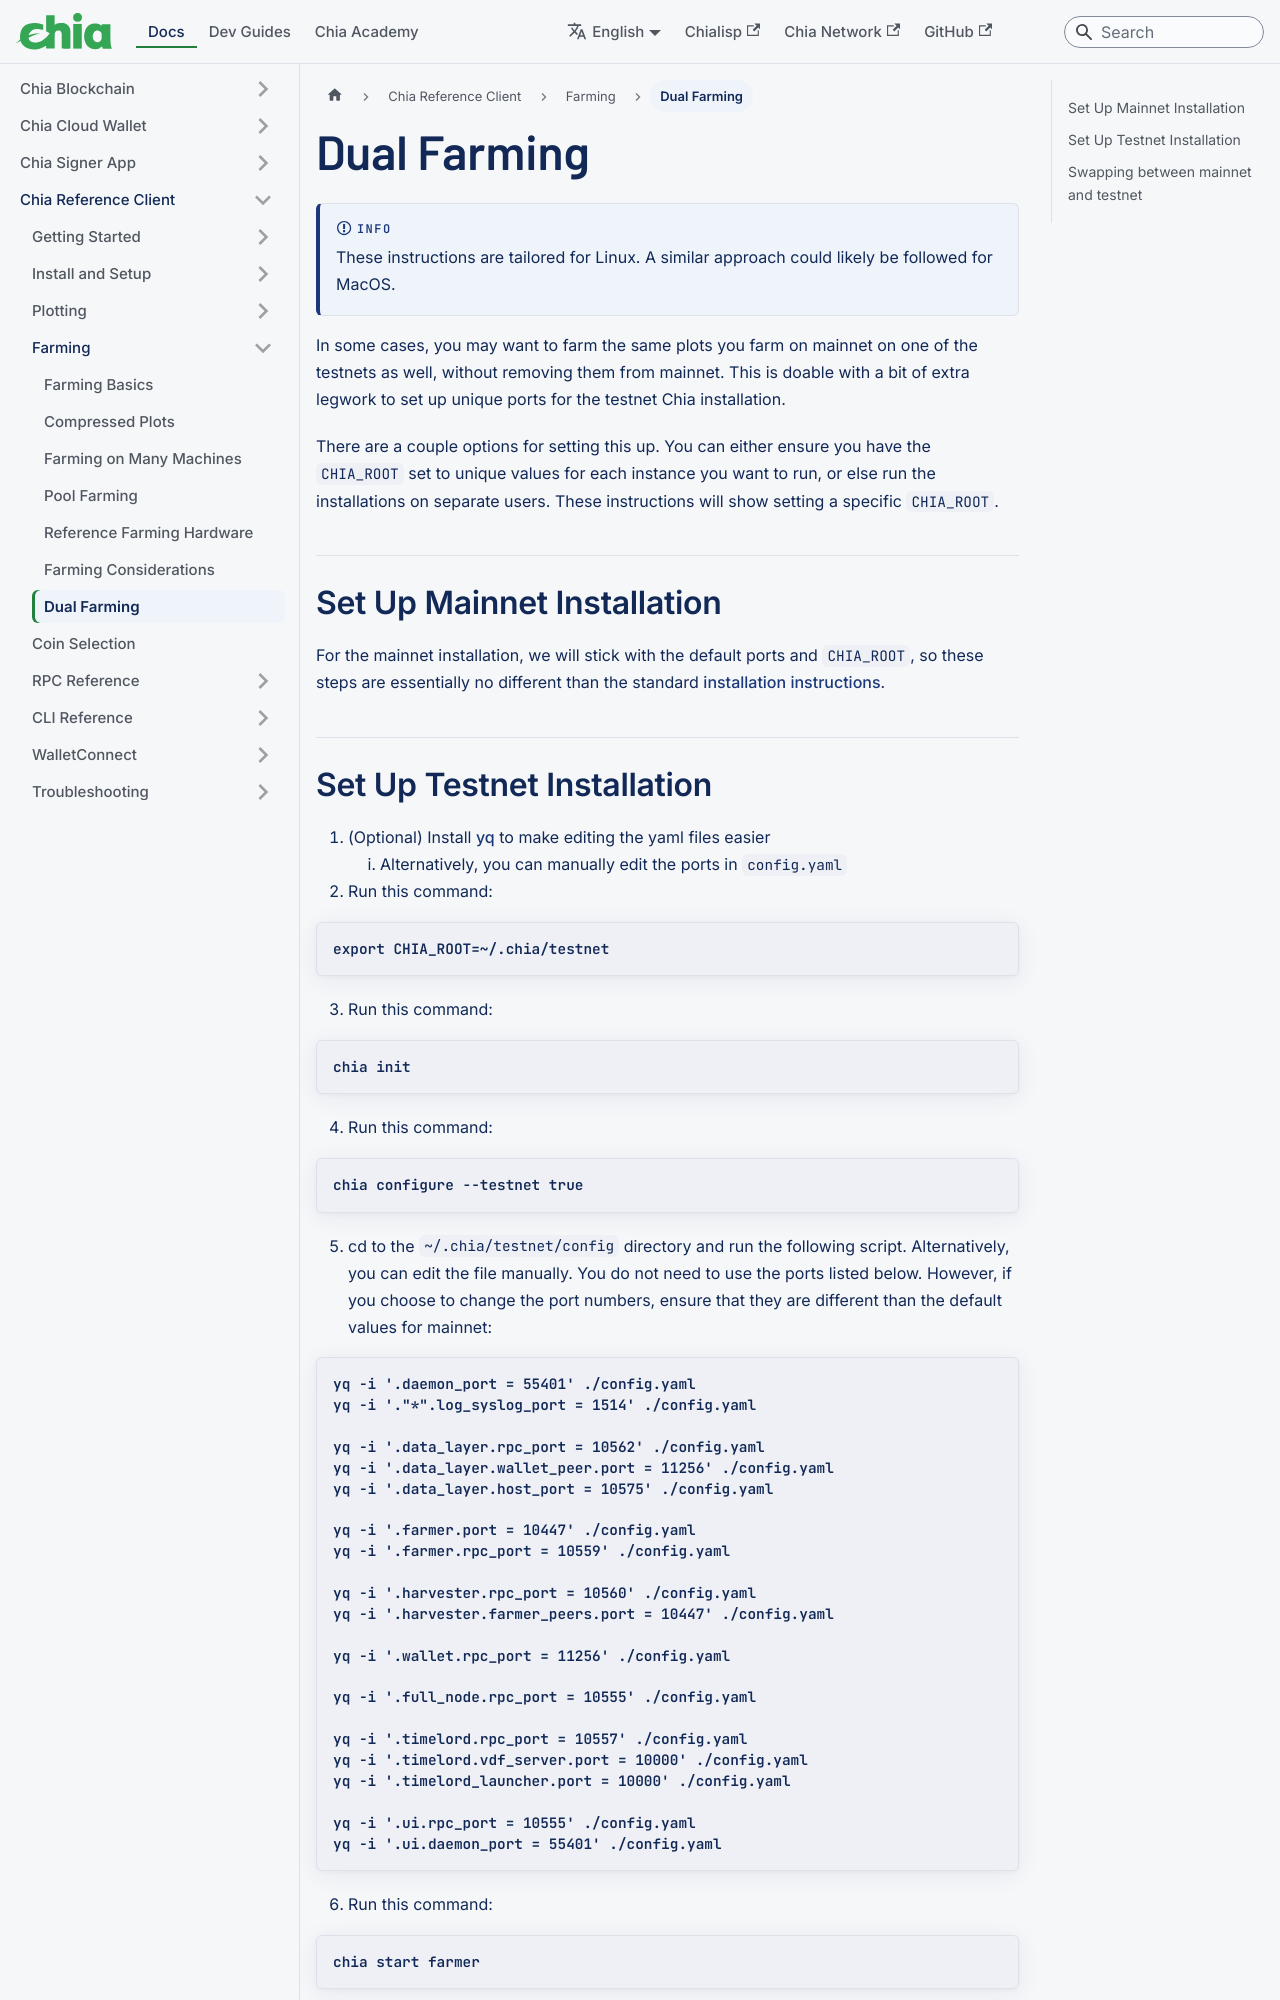

repository: Chia-Network/chia-docs · page: reference-client/farming/dual-farming-testnet-mainnet/index.html · generator: docusaurus

---
title: Dual Farming
slug: /reference-client/farming/dual-farming-testnet-mainnet
---

import Tabs from '@theme/Tabs';
import TabItem from '@theme/TabItem';

:::info

These instructions are tailored for Linux. A similar approach could likely be followed for MacOS.

:::

In some cases, you may want to farm the same plots you farm on mainnet on one of the testnets as well, without removing them from mainnet. This is doable with a bit of extra legwork to set up unique ports for the testnet Chia installation.

There are a couple options for setting this up. You can either ensure you have the `CHIA_ROOT` set to unique values for each instance you want to run, or else run the installations on separate users. These instructions will show setting a specific `CHIA_ROOT`.

## Set Up Mainnet Installation

For the mainnet installation, we will stick with the default ports and `CHIA_ROOT`, so these steps are essentially no different than the standard [installation instructions](/reference-client/install-and-setup/installation).
